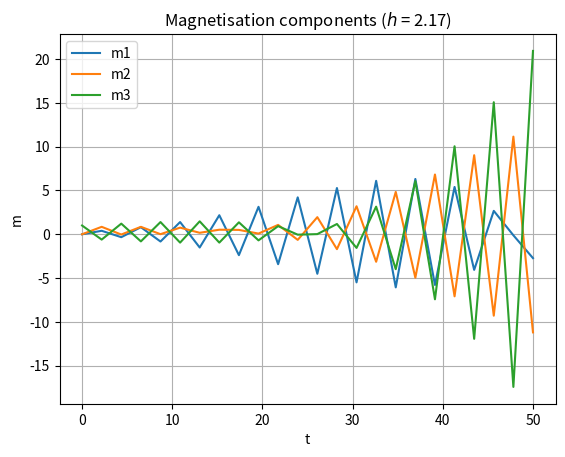
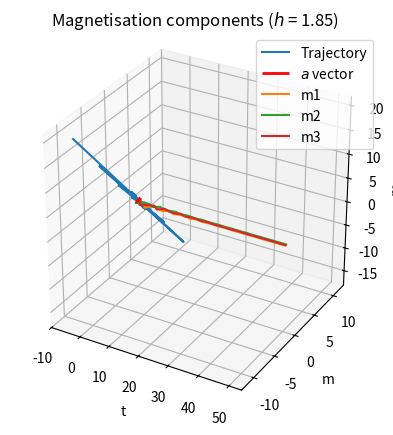
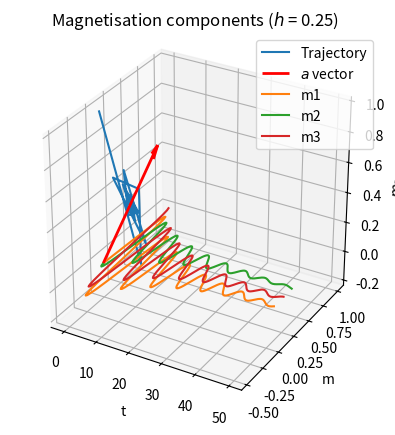
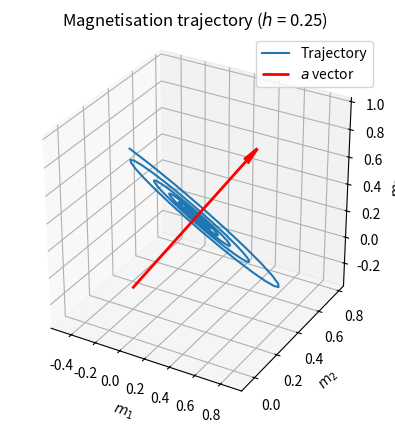

Write the Python code that produced these figures, in order.
# -----------------------------------------------------------------------------
# SF2527 Numerical Methods for Differential Equations I
# Computer Exercise 1, Part 1-c
#
# Author: Alessio / Tim
# Date: 26 August 2025
# -----------------------------------------------------------------------------

import numpy as np
import matplotlib.pyplot as plt
from mpl_toolkits.mplot3d import Axes3D

ALPHA = 0.07

# RHS of the ODE
def f_rhs(u: np.ndarray, a: np.ndarray) -> np.ndarray:
    return np.cross(a, u) + ALPHA * np.cross(a, np.cross(a, u))


# Runge-Kutta step
def RK_step(u: np.ndarray, a: np.ndarray, h: float) -> np.ndarray:
    k1 = f_rhs(u, a)
    k2 = f_rhs(u + h * k1, a)
    k3 = f_rhs(u + 0.25 * h * (k1 + k2), a)
    return u + (h / 6) * (k1 + k2 + 4 * k3)


def integrate(u0: np.ndarray, a: np.ndarray, h: float, Tsteps: int) -> np.ndarray:
    u = np.zeros((u0.shape[0], Tsteps + 1))
    for k in range(Tsteps + 1):
        if k == 0:
            u[:, k] = u0
        else:
            u[:, k] = RK_step(u[:, k-1], a, h)
    return u


def plot_components(
        t: np.ndarray, m: np.ndarray,
        title: str='Magnetization components over time') -> None:
    plt.plot(t, m[0, :], label='m1')
    plt.plot(t, m[1, :], label='m2')
    plt.plot(t, m[2, :], label='m3')
    plt.xlabel('t') 
    plt.ylabel('m')
    plt.legend()   
    plt.grid() 
    plt.title(title)
    plt.show()


def plot_trajectory(
        m: np.ndarray, a: np.ndarray,
        title: str='Magnetisation vector trajectory') -> None:
    fig = plt.figure()
    ax = fig.add_subplot(111, projection='3d')
    ax.plot(m[0, :], m[1, :], m[2, :], label='Trajectory')
    ax.quiver(0, 0, 0, a[0], a[1], a[2], 
              color='r', linewidth=2, label='$a$ vector',
              arrow_length_ratio=0.1)
    ax.set_box_aspect([1,1,1])
    ax.set_xlabel('$m_1$')
    ax.set_ylabel('$m_2$')
    ax.set_zlabel('$m_3$')
    ax.legend()
    plt.title(title)
    plt.show()


def assembleA(a: np.ndarray) -> np.ndarray:
    a1, a2, a3 = a
    A = np.array([
        [
            -ALPHA * (a2**2 + a3**2),
            ALPHA * a1 * a2 - a3,
            ALPHA* a1 * a3 + a2
        ],
        [
            ALPHA * a1 * a2 + a3,
            -ALPHA * (a1**2 + a3**2),
            ALPHA * a2 * a3 - a1
        ],
        [
            ALPHA * a1 * a3 - a2,
            ALPHA * a2 * a3 + a1,
            -ALPHA * (a1**2 + a2**2)
        ]
    ])
    return A


# Compute eigenvalues of A
def eigvalsA(a: np.ndarray) -> np.ndarray:
    A = assembleA(a)
    return np.linalg.eigvals(A)


# Define the function |R(z=x+iy)| - 1
def stability_boundary(x, y):
    z = x + 1j * y  # Convert to complex number
    return np.abs(1 + z + (1/2) * z**2 + (1/6) * z**3) - 1


def plot_stability_region(eigvals: np.ndarray) -> None:
    x = np.linspace(-4, 2, 400)
    y = np.linspace(-4, 4, 400)
    X, Y = np.meshgrid(x, y)
    Z = stability_boundary(X, Y)

    plt.figure(figsize=(6, 6))
    plt.contourf(X, Y, Z, levels=[-1, 0], colors=['lightblue'])  # Fill interior region
    plt.contour(X, Y, Z, levels=[0], colors='b')  # Boundary contour
    plt.axhline(0, color='black', linewidth=0.5)
    plt.axvline(0, color='black', linewidth=0.5)
    plt.grid(True, linestyle='--', linewidth=0.5)
    plt.xlabel("Re(z)")
    plt.ylabel("Im(z)")
    plt.title("Stability Region of the RK Method")
    plt.axis('equal')

    # Add markers for the two complex eigenvalues of A
    for eigval in eigvals:
        if np.imag(eigval) != 0:
            plt.plot(np.real(eigval), np.imag(eigval), 'ro', markersize=8, label='Eigenvalue')
            # Scale the eigenvalue by a large factor to draw the line
            multiplier = 4
            plt.plot(
                [0, np.real(eigval) * multiplier],
                [0, np.imag(eigval) * multiplier],
                'r--', linewidth=1)
    plt.show()


def h_absolute_stability(eigvals: np.ndarray) -> float:
    h_values = []
    for eigval in eigvals:
        x, y = np.real(eigval), np.imag(eigval)
        if y != 0:
            # Solve for h such that (h*x, h*y) is on the stability boundary
            def objective(h):
                return stability_boundary(h * x, h * y)
            from scipy.optimize import fsolve
            try:
                h_root = fsolve(func=objective, x0=3.0)[0]
                if h_root > 0:  # avoid trivial root at h=0
                    h_values.append(h_root)
            except ValueError:
                pass  # handle case where no root is found
    return min(h_values)

# -------------------------------- Main --------------------------------------

# Initial data / setup
a = 0.25 * np.array([1, np.sqrt(11), 2])
m0 = np.array([0, 0, 1])

# Time integration
Tf = 50
Tsteps = [23, 27, 200]
plot_titles_components = [f'Magnetisation components ($h$ = {Tf/Tstep:.2f})' for Tstep in Tsteps]
plot_titles_trajectory = [f'Magnetisation trajectory ($h$ = {Tf/Tstep:.2f})' for Tstep in Tsteps]
for Tstep, title_components, title_trajectory in zip(
        Tsteps, plot_titles_components, plot_titles_trajectory):
    # eigvals = eigvalsA(a)
    t = np.linspace(start=0, stop=Tf, num=Tstep + 1)
    h = t[1] - t[0]
    print(f"Time step h = {h:.4f}")
    m = integrate(m0, a, h, Tstep)
    plot_components(t, m, title=title_components)
    plot_trajectory(m, a, title=title_trajectory)